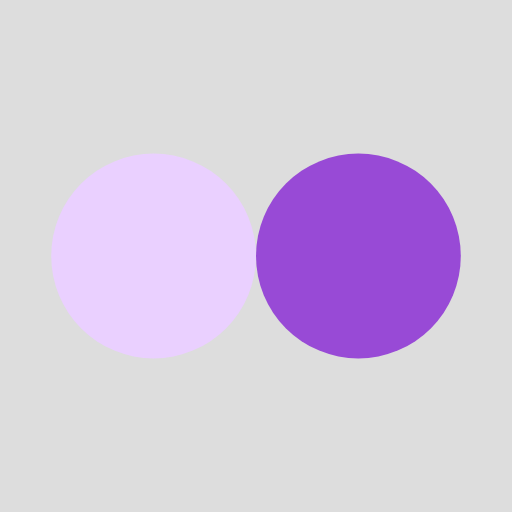
t = 0.00 s
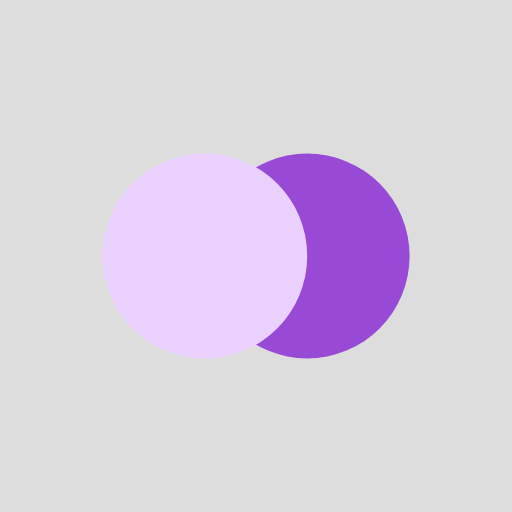
t = 0.13 s
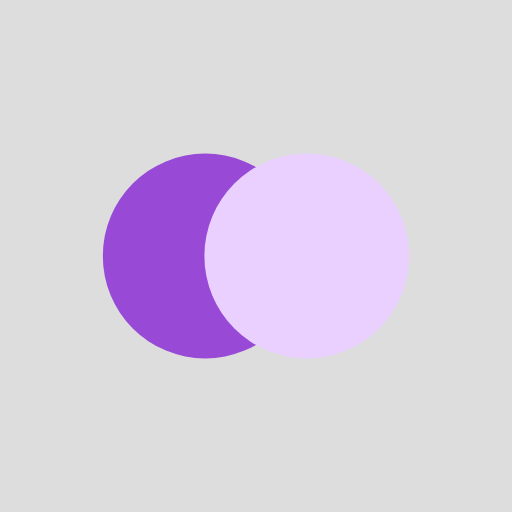
t = 0.37 s
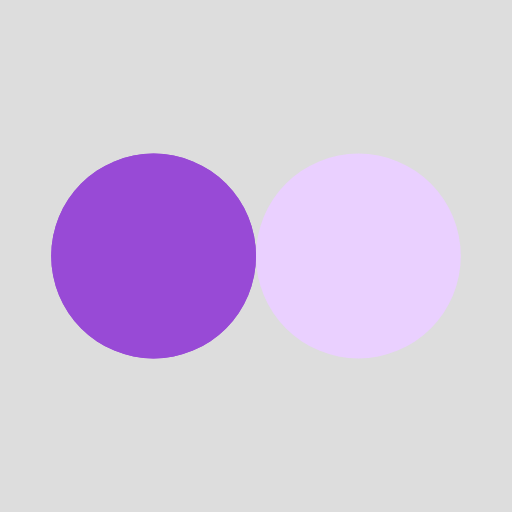
t = 0.50 s
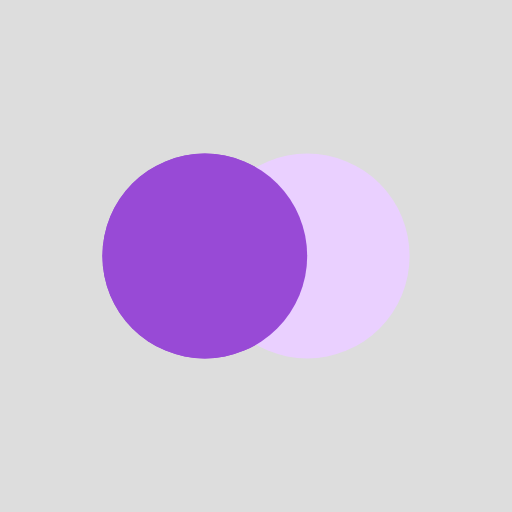
t = 0.63 s
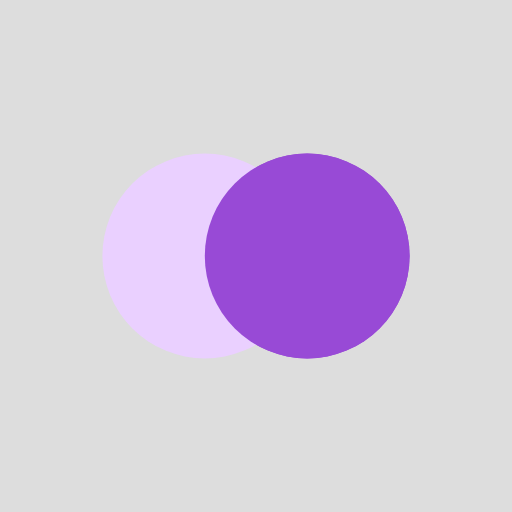
t = 0.88 s

The animated SVG that drew these frames (rendered in a browser with its animation timeline set to each time). Animation: 4 SMIL elements (animate=4); one cycle of 1.00 s, repeats indefinitely.

<?xml version="1.0" encoding="utf-8"?>
<svg xmlns="http://www.w3.org/2000/svg" xmlns:xlink="http://www.w3.org/1999/xlink" style="margin: auto; background: rgb(221, 221, 221); display: block; shape-rendering: auto;" width="100px" height="100px" viewBox="0 0 100 100" preserveAspectRatio="xMidYMid">
<circle cx="30" cy="50" fill="#984ad6" r="20">
  <animate attributeName="cx" repeatCount="indefinite" dur="1s" keyTimes="0;0.5;1" values="30;70;30" begin="-0.5s"></animate>
</circle>
<circle cx="70" cy="50" fill="#ead0ff" r="20">
  <animate attributeName="cx" repeatCount="indefinite" dur="1s" keyTimes="0;0.5;1" values="30;70;30" begin="0s"></animate>
</circle>
<circle cx="30" cy="50" fill="#984ad6" r="20">
  <animate attributeName="cx" repeatCount="indefinite" dur="1s" keyTimes="0;0.5;1" values="30;70;30" begin="-0.5s"></animate>
  <animate attributeName="fill-opacity" values="0;0;1;1" calcMode="discrete" keyTimes="0;0.499;0.5;1" dur="1s" repeatCount="indefinite"></animate>
</circle>
<!-- [ldio] generated by https://loading.io/ --></svg>